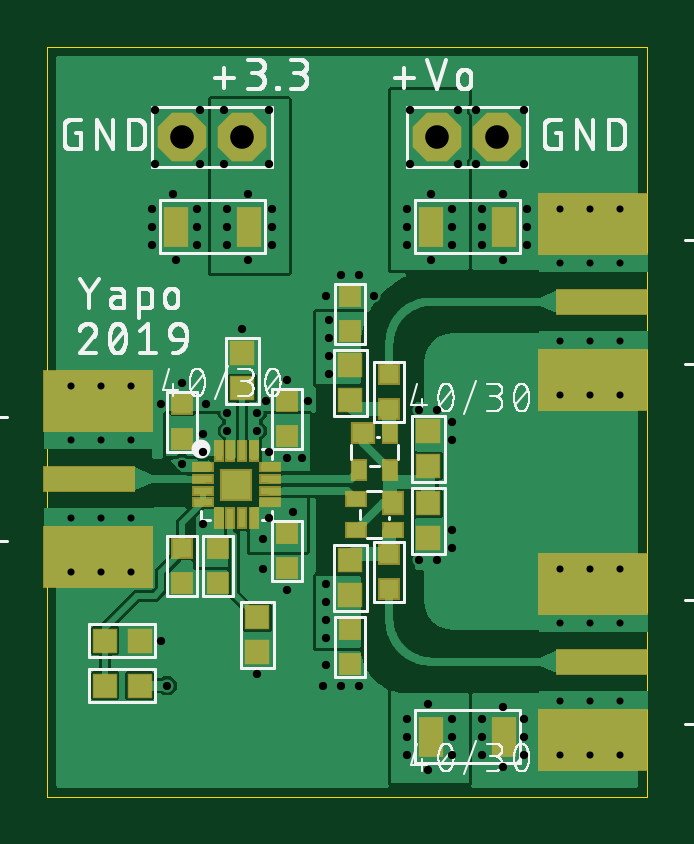
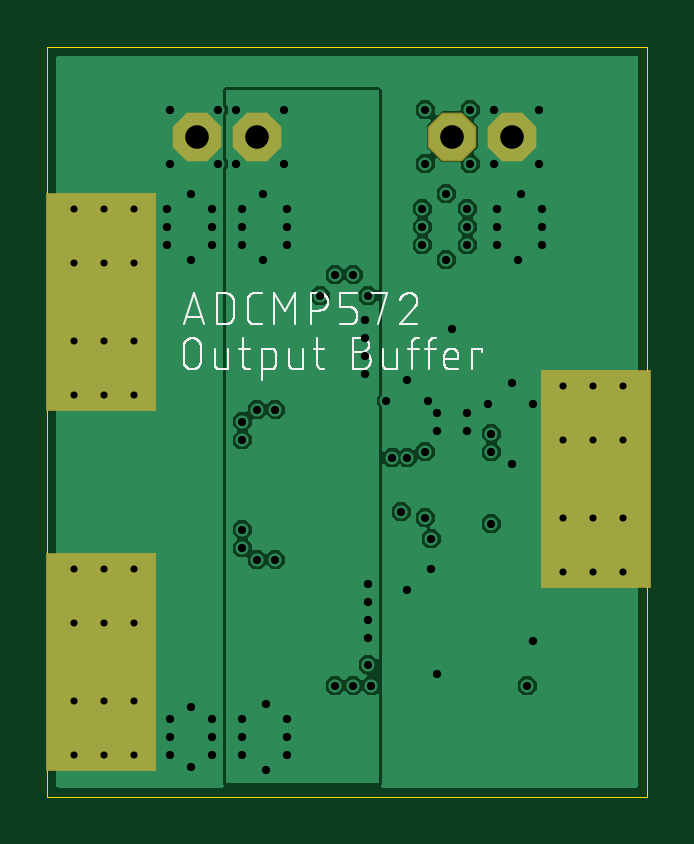
Circuit board: 10 layer files. Board 25.4 x 31.8 mm.
- paste: transistor-test-v3.bcream.ger (237 bytes)
- outline: transistor-test-v3.boardoutline.ger (232 bytes)
- bottom_copper: transistor-test-v3.bottomlayer.ger (35227 bytes)
- bottom_silk: transistor-test-v3.bottomsilkscreen.ger (26897 bytes)
- bottom_mask: transistor-test-v3.bottomsoldermask.ger (756 bytes)
- drill: transistor-test-v3.drills.xln (2066 bytes)
- paste: transistor-test-v3.tcream.ger (1938 bytes)
- top_copper: transistor-test-v3.toplayer.ger (69532 bytes)
- top_silk: transistor-test-v3.topsilkscreen.ger (70768 bytes)
- top_mask: transistor-test-v3.topsoldermask.ger (2450 bytes)

=== paste: transistor-test-v3.bcream.ger ===
G04 EAGLE Gerber RS-274X export*
G75*
%MOMM*%
%FSLAX34Y34*%
%LPD*%
%INBottom Solder Paste*%
%IPPOS*%
%AMOC8*
5,1,8,0,0,1.08239X$1,22.5*%
G01*
%ADD10R,4.572000X9.144000*%


D10*
X231140Y57150D03*
X231140Y209550D03*
X21590Y134620D03*
M02*

=== outline: transistor-test-v3.boardoutline.ger ===
G04 EAGLE Gerber RS-274X export*
G75*
%MOMM*%
%FSLAX34Y34*%
%LPD*%
%INBoard Outline*%
%IPPOS*%
%AMOC8*
5,1,8,0,0,1.08239X$1,22.5*%
G01*
%ADD10C,0.000000*%


D10*
X0Y0D02*
X254000Y0D01*
X254000Y317500D01*
X0Y317500D01*
X0Y0D01*
M02*

=== bottom_copper: transistor-test-v3.bottomlayer.ger (35227 bytes, source omitted) ===
=== bottom_silk: transistor-test-v3.bottomsilkscreen.ger (26897 bytes, source omitted) ===
=== bottom_mask: transistor-test-v3.bottomsoldermask.ger ===
G04 EAGLE Gerber RS-274X export*
G75*
%MOMM*%
%FSLAX34Y34*%
%LPD*%
%INSolder stop mask SOL*%
%IPPOS*%
%AMOC8*
5,1,8,0,0,1.08239X$1,22.5*%
G01*
%ADD10P,2.226909X8X202.500000*%
%ADD11P,2.226909X8X22.500000*%
%ADD12C,0.630200*%
%ADD13R,4.699000X9.271000*%


D10*
X57150Y279400D03*
X82550Y279400D03*
D11*
X190500Y279400D03*
X165100Y279400D03*
D12*
X242570Y96520D03*
X217170Y96520D03*
X242570Y17780D03*
X217170Y17780D03*
X229870Y17780D03*
X229870Y96520D03*
D13*
X231140Y57150D03*
D12*
X242570Y248920D03*
X217170Y248920D03*
X242570Y170180D03*
X217170Y170180D03*
X229870Y170180D03*
X229870Y248920D03*
D13*
X231140Y209550D03*
D12*
X10160Y95250D03*
X35560Y95250D03*
X10160Y173990D03*
X35560Y173990D03*
X22860Y173990D03*
X22860Y95250D03*
D13*
X21590Y134620D03*
M02*

=== drill: transistor-test-v3.drills.xln ===
M48
;GenerationSoftware,Autodesk,EAGLE,9.4.1*%
;CreationDate,2019-06-19T16:31:08Z*%
FMAT,2
ICI,OFF
METRIC,TZ,000.000
T4C0.300
T3C0.350
T2C1.000
%
G90
M71
T2
X16510Y27940
X19050Y27940
X8255Y27940
X5715Y27940
T3
X10160Y8763
X13843Y21209
X8255Y19812
X15748Y16383
X16510Y16383
X15748Y10033
X16510Y10033
X17145Y11303
X17145Y15875
X17145Y15113
X17145Y10541
X12446Y22098
X13208Y22098
X4445Y24130
X11049Y16764
X10160Y17653
X9271Y16764
X5715Y17526
X4826Y16637
X6731Y16637
X8890Y5207
X4826Y6604
X9144Y9652
X5461Y22733
X6350Y23368
X6350Y24130
X6350Y24892
X16129Y3937
X10795Y14351
X5080Y4699
X9525Y23368
X9525Y24130
X9525Y24892
X7620Y23368
X7620Y24130
X7620Y24892
X8509Y22733
X8509Y25527
X7493Y26797
X9398Y26797
X9398Y29083
X7493Y29083
X11811Y21209
X10160Y14351
X6604Y15367
X9398Y14605
X6604Y14605
X6604Y11557
X10414Y12065
X9144Y10922
X9398Y11811
X11684Y4699
X11811Y5588
X13208Y4699
X12446Y4699
X15240Y2540
X7620Y16256
X7620Y15494
X11811Y6731
X11811Y7493
X11811Y8255
X11811Y9017
X11938Y17907
X11938Y19431
X11938Y18669
X11938Y20193
X17145Y3302
X17145Y1778
X17145Y2540
X15240Y1778
X4445Y24892
X15240Y3302
X16129Y1143
X15240Y23368
X15240Y24130
X15240Y24892
X17145Y23368
X17145Y24130
X17145Y24892
X16256Y22733
X16256Y25527
X17399Y26797
X17399Y29083
X15367Y29083
X15367Y26797
X8890Y16256
X5715Y14097
X4445Y23368
X5334Y25527
X4572Y26797
X6477Y26797
X6477Y29083
X4572Y29083
X20193Y1778
X20193Y2540
X20193Y3302
X18415Y1778
X18415Y2540
X18415Y3302
X19304Y1270
X18161Y26797
X19304Y3810
X8890Y15494
X20193Y29083
X19304Y25527
X20320Y24130
X20320Y23368
X18415Y23368
X18415Y24130
X20320Y24892
X20193Y26797
X19304Y22733
X18415Y24892
X18161Y29083
T4
X24257Y17018
X21717Y17018
X22987Y17018
X22987Y24892
X22987Y22606
X22987Y19304
X1016Y15113
X1016Y11811
X3556Y15113
X3556Y11811
X1016Y9525
X3556Y9525
X1016Y17399
X3556Y17399
X2286Y17399
X2286Y9525
X2286Y11811
X2286Y15113
X22987Y1778
X24257Y4064
X24257Y7366
X21717Y4064
X21717Y7366
X24257Y9652
X21717Y9652
X24257Y1778
X21717Y1778
X21717Y24892
X22987Y9652
X22987Y7366
X22987Y4064
X24257Y19304
X24257Y22606
X21717Y19304
X21717Y22606
X24257Y24892
M30
=== paste: transistor-test-v3.tcream.ger ===
G04 EAGLE Gerber RS-274X export*
G75*
%MOMM*%
%FSLAX34Y34*%
%LPD*%
%INTop Solder Paste*%
%IPPOS*%
%AMOC8*
5,1,8,0,0,1.08239X$1,22.5*%
G01*
%ADD10R,0.800000X0.800000*%
%ADD11R,0.900000X1.600000*%
%ADD12R,4.572000X2.540000*%
%ADD13R,3.810000X1.016000*%
%ADD14R,0.600000X0.800000*%
%ADD15R,0.900000X0.800000*%
%ADD16R,0.800000X0.600000*%
%ADD17R,0.800000X0.900000*%
%ADD18R,0.950000X0.950000*%
%ADD19R,0.800000X0.300000*%
%ADD20R,0.300000X0.800000*%
%ADD21R,1.230000X1.230000*%


D10*
X128270Y56000D03*
X128270Y71000D03*
X128270Y211970D03*
X128270Y196970D03*
X144780Y163950D03*
X144780Y178950D03*
X144780Y87750D03*
X144780Y102750D03*
X57150Y90290D03*
X57150Y105290D03*
D11*
X54350Y241300D03*
X85350Y241300D03*
X193300Y241300D03*
X162300Y241300D03*
D12*
X231140Y90170D03*
X231140Y24130D03*
D13*
X234950Y57150D03*
D12*
X231140Y242570D03*
X231140Y176530D03*
D13*
X234950Y209550D03*
D12*
X21590Y101600D03*
X21590Y167640D03*
D13*
X17780Y134620D03*
D14*
X144930Y138050D03*
X131930Y138050D03*
X144930Y154050D03*
D15*
X133430Y154050D03*
D16*
X130430Y112880D03*
X130430Y125880D03*
X146430Y112880D03*
D17*
X146430Y124380D03*
D18*
X128270Y182510D03*
X128270Y168010D03*
X128270Y85460D03*
X128270Y99960D03*
X161290Y140070D03*
X161290Y154570D03*
X82550Y173090D03*
X82550Y187590D03*
X39000Y46990D03*
X24500Y46990D03*
X24500Y66040D03*
X39000Y66040D03*
D10*
X101600Y167520D03*
X101600Y152520D03*
X57150Y166250D03*
X57150Y151250D03*
D11*
X193300Y25400D03*
X162300Y25400D03*
D19*
X65760Y134580D03*
X65760Y139580D03*
X65760Y129580D03*
X65760Y124580D03*
X94260Y134580D03*
X94260Y139580D03*
X94260Y129580D03*
X94260Y124580D03*
D20*
X77510Y146330D03*
X72510Y146330D03*
X82510Y146330D03*
X87510Y146330D03*
X77510Y117830D03*
X72510Y117830D03*
X82510Y117830D03*
X87510Y117830D03*
D21*
X80010Y132080D03*
D18*
X88900Y61330D03*
X88900Y75830D03*
D10*
X101600Y96640D03*
X101600Y111640D03*
X72390Y90290D03*
X72390Y105290D03*
D18*
X161290Y124090D03*
X161290Y109590D03*
M02*

=== top_copper: transistor-test-v3.toplayer.ger (69532 bytes, source omitted) ===
=== top_silk: transistor-test-v3.topsilkscreen.ger (70768 bytes, source omitted) ===
=== top_mask: transistor-test-v3.topsoldermask.ger ===
G04 EAGLE Gerber RS-274X export*
G75*
%MOMM*%
%FSLAX34Y34*%
%LPD*%
%INSolder stop mask CMP*%
%IPPOS*%
%AMOC8*
5,1,8,0,0,1.08239X$1,22.5*%
G01*
%ADD10R,0.927000X0.927000*%
%ADD11R,1.027000X1.727000*%
%ADD12P,2.226909X8X202.500000*%
%ADD13P,2.226909X8X22.500000*%
%ADD14R,4.699000X2.667000*%
%ADD15R,3.937000X1.143000*%
%ADD16C,0.630200*%
%ADD17R,0.727000X0.927000*%
%ADD18R,1.027000X0.927000*%
%ADD19R,0.927000X0.727000*%
%ADD20R,0.927000X1.027000*%
%ADD21R,1.077000X1.077000*%
%ADD22R,0.927000X0.427000*%
%ADD23R,0.427000X0.927000*%
%ADD24R,1.357000X1.357000*%


D10*
X128270Y56000D03*
X128270Y71000D03*
X128270Y211970D03*
X128270Y196970D03*
X144780Y163950D03*
X144780Y178950D03*
X144780Y87750D03*
X144780Y102750D03*
X57150Y90290D03*
X57150Y105290D03*
D11*
X54350Y241300D03*
X85350Y241300D03*
X193300Y241300D03*
X162300Y241300D03*
D12*
X57150Y279400D03*
X82550Y279400D03*
D13*
X190500Y279400D03*
X165100Y279400D03*
D14*
X231140Y90170D03*
X231140Y24130D03*
D15*
X234950Y57150D03*
D16*
X242570Y96520D03*
X217170Y96520D03*
X242570Y17780D03*
X217170Y17780D03*
X229870Y17780D03*
X229870Y96520D03*
D14*
X231140Y242570D03*
X231140Y176530D03*
D15*
X234950Y209550D03*
D16*
X242570Y248920D03*
X217170Y248920D03*
X242570Y170180D03*
X217170Y170180D03*
X229870Y170180D03*
X229870Y248920D03*
D14*
X21590Y101600D03*
X21590Y167640D03*
D15*
X17780Y134620D03*
D16*
X10160Y95250D03*
X35560Y95250D03*
X10160Y173990D03*
X35560Y173990D03*
X22860Y173990D03*
X22860Y95250D03*
D17*
X144930Y138050D03*
X131930Y138050D03*
X144930Y154050D03*
D18*
X133430Y154050D03*
D19*
X130430Y112880D03*
X130430Y125880D03*
X146430Y112880D03*
D20*
X146430Y124380D03*
D21*
X128270Y182510D03*
X128270Y168010D03*
X128270Y85460D03*
X128270Y99960D03*
X161290Y140070D03*
X161290Y154570D03*
X82550Y173090D03*
X82550Y187590D03*
X39000Y46990D03*
X24500Y46990D03*
X24500Y66040D03*
X39000Y66040D03*
D10*
X101600Y167520D03*
X101600Y152520D03*
X57150Y166250D03*
X57150Y151250D03*
D11*
X193300Y25400D03*
X162300Y25400D03*
D22*
X65760Y134580D03*
X65760Y139580D03*
X65760Y129580D03*
X65760Y124580D03*
X94260Y134580D03*
X94260Y139580D03*
X94260Y129580D03*
X94260Y124580D03*
D23*
X77510Y146330D03*
X72510Y146330D03*
X82510Y146330D03*
X87510Y146330D03*
X77510Y117830D03*
X72510Y117830D03*
X82510Y117830D03*
X87510Y117830D03*
D24*
X80010Y132080D03*
D21*
X88900Y61330D03*
X88900Y75830D03*
D10*
X101600Y96640D03*
X101600Y111640D03*
X72390Y90290D03*
X72390Y105290D03*
D21*
X161290Y124090D03*
X161290Y109590D03*
M02*

